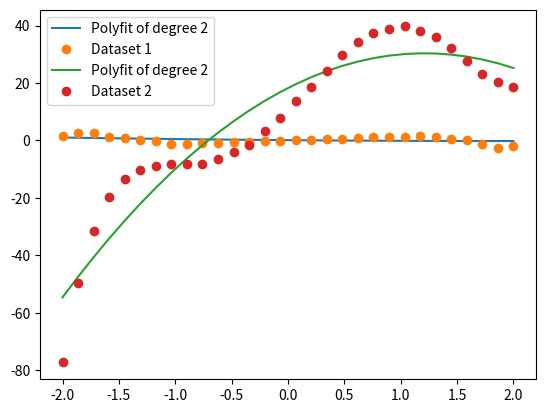

Recreate this plot in Python.
from __future__ import division
import numpy as np
import matplotlib.pyplot as plt 
import random
import matplotlib.patches as mpatches
#Solving Ax = b with QR factorization
#First data set
n = 30
start = -2
stop = 2
x = np.linspace(start, stop, n)
eps = 1                              #amount of noise
r = np.random.random((n))*eps

def y(x):
    term1 = x*(np.cos(r + 0.5*x**3))
    term2 = x*(np.sin(r + 0.5*x**3))
    return term1 + term2

#End first data set
#Second data set
def y2(x):
    return 4*x**5 - 5*x**4 - 20*x**3 + 10*x**2 + 40*x + 10 + r
#End second data set

#Finding R and c for equation R_1x = c
#Initiating for first data set
A = np.c_[np.ones((n, 1)), x, x**2]
Q, R = np.linalg.qr(A)
b = y(x)
c = Q.T.dot(b)
comparex = np.linalg.inv(A.T.dot(A)).dot(A.T).dot(b)  #Analytic solution. Can compare with x found by back sub

#Initiating for second data set
b2 = y2(x)
c2 = Q.T.dot(b2)
comparex2 = np.linalg.inv(A.T.dot(A)).dot(A.T).dot(b2)

m = 3
#SOLVING Ax = b FOR UPPER TRIANGULAR MATRIX A, BACKWARD SUBSTITUTION
def BackSubstitution(A, b):
    n = len(b)    
    x = np.zeros(n)
    if A[n-1, n-1] == 0:
        raise ValueError

    for i in range(n - 1, -1 , -1):  #i = n, n-1,....,1
        temp = 0
        for j in range(i + 1, n):  
            temp +=  A[i, j]*x[j]    
        x[i] = (b[i] - temp)/A[i, i]            
    return x

xSoldata1 = BackSubstitution(R,c)
xSoldata2 = BackSubstitution(R,c2)

def poly(coeffs, x, n, m):
    print(m)
    fit = np.zeros(n)
    for i in range(n):
        for j in range(m):
            fit[i] += coeffs[j]*x[i]**(j)
    return fit

fitfunc1 = poly(xSoldata1, x, n, m)        
fitfunc2 = poly(xSoldata2, x, n, m)

#Plotting
plt.plot(x, fitfunc1, label='Polyfit of degree %d' %(m-1))
plt.plot(x, y(x), 'o', label='Dataset 1')
plt.legend()
plt.show()

plt.plot(x, fitfunc2, label= 'Polyfit of degree %d' %(m-1))
plt.plot(x, y2(x), 'o', label = 'Dataset 2')
plt.legend()
plt.show()
